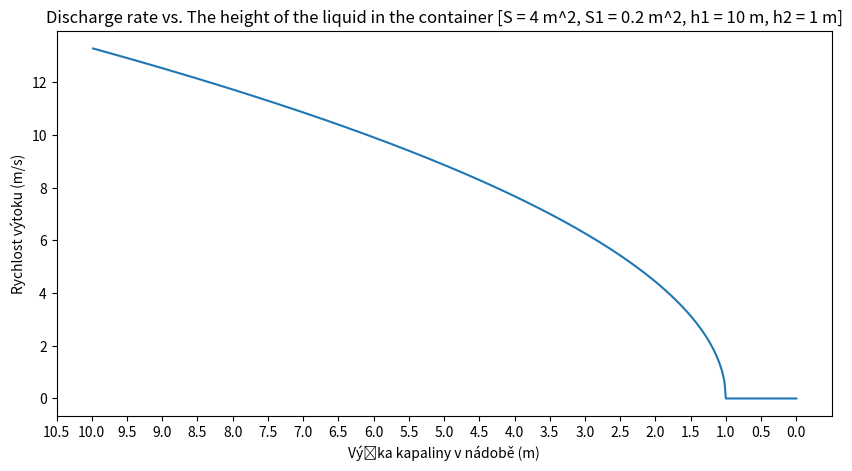
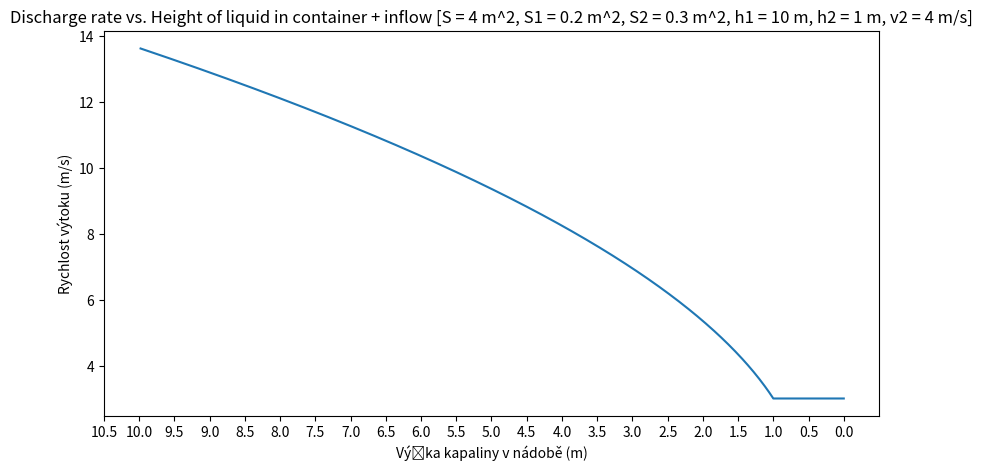

These figures' Python source, in order:
import numpy as np

Cylinder_base_area = 4  # m^2
Outlet_area = 0.2  # m^2
Outlet_height = 1  # m
g = 9.81  # m/s^2

X = np.arange(0, 10, 0.02)
X

def outflow_first_part_velocity(h):
    return np.sqrt((2 * 9.81 * np.maximum((h - Outlet_height), 0)) / (1 - (Outlet_area / Cylinder_base_area) ** 2))

Y = outflow_first_part_velocity(X)

import matplotlib.pyplot as plt


def plot_results(results, language='cs', title='Outflow velocity vs. Height of the liquid in the container'):
    plt.figure(figsize=(10, 5), dpi=100)
    plt.plot(X, results)
    plt.gca().invert_xaxis()
    plt.xticks(np.arange(min(X), max(X) + 1, 0.5))
    if language == 'cs':
        plt.xlabel('Výška kapaliny v nádobě (m)')
        plt.ylabel('Rychlost výtoku (m/s)')
        plt.title(title)
    else:
        plt.xlabel('Height of the liquid in the container (m)')
        plt.ylabel('Outflow velocity (m/s)')
        plt.title(title)
    plt.show()

plot_results(Y,
             title="Discharge rate vs. The height of the liquid in the container [S = 4 m^2, S1 = 0.2 m^2, h1 = 10 m, h2 = 1 m]")

Inflow_area = 0.3  # m^2
Inflow_velocity = 40  # m/s

def outflow_second_part_velocity(h):
    return np.sqrt(
        ((Inflow_area * Inflow_velocity / Cylinder_base_area) ** 2 + 2 * 9.81 * np.maximum((h - Outlet_height), 0)) / (
                1 - (Outlet_area / Cylinder_base_area) ** 2))

Y = outflow_second_part_velocity(X)

plot_results(Y,
             title="Discharge rate vs. Height of liquid in container + inflow [S = 4 m^2, S1 = 0.2 m^2, S2 = 0.3 m^2, h1 = 10 m, h2 = 1 m, v2 = 4 m/s]")

